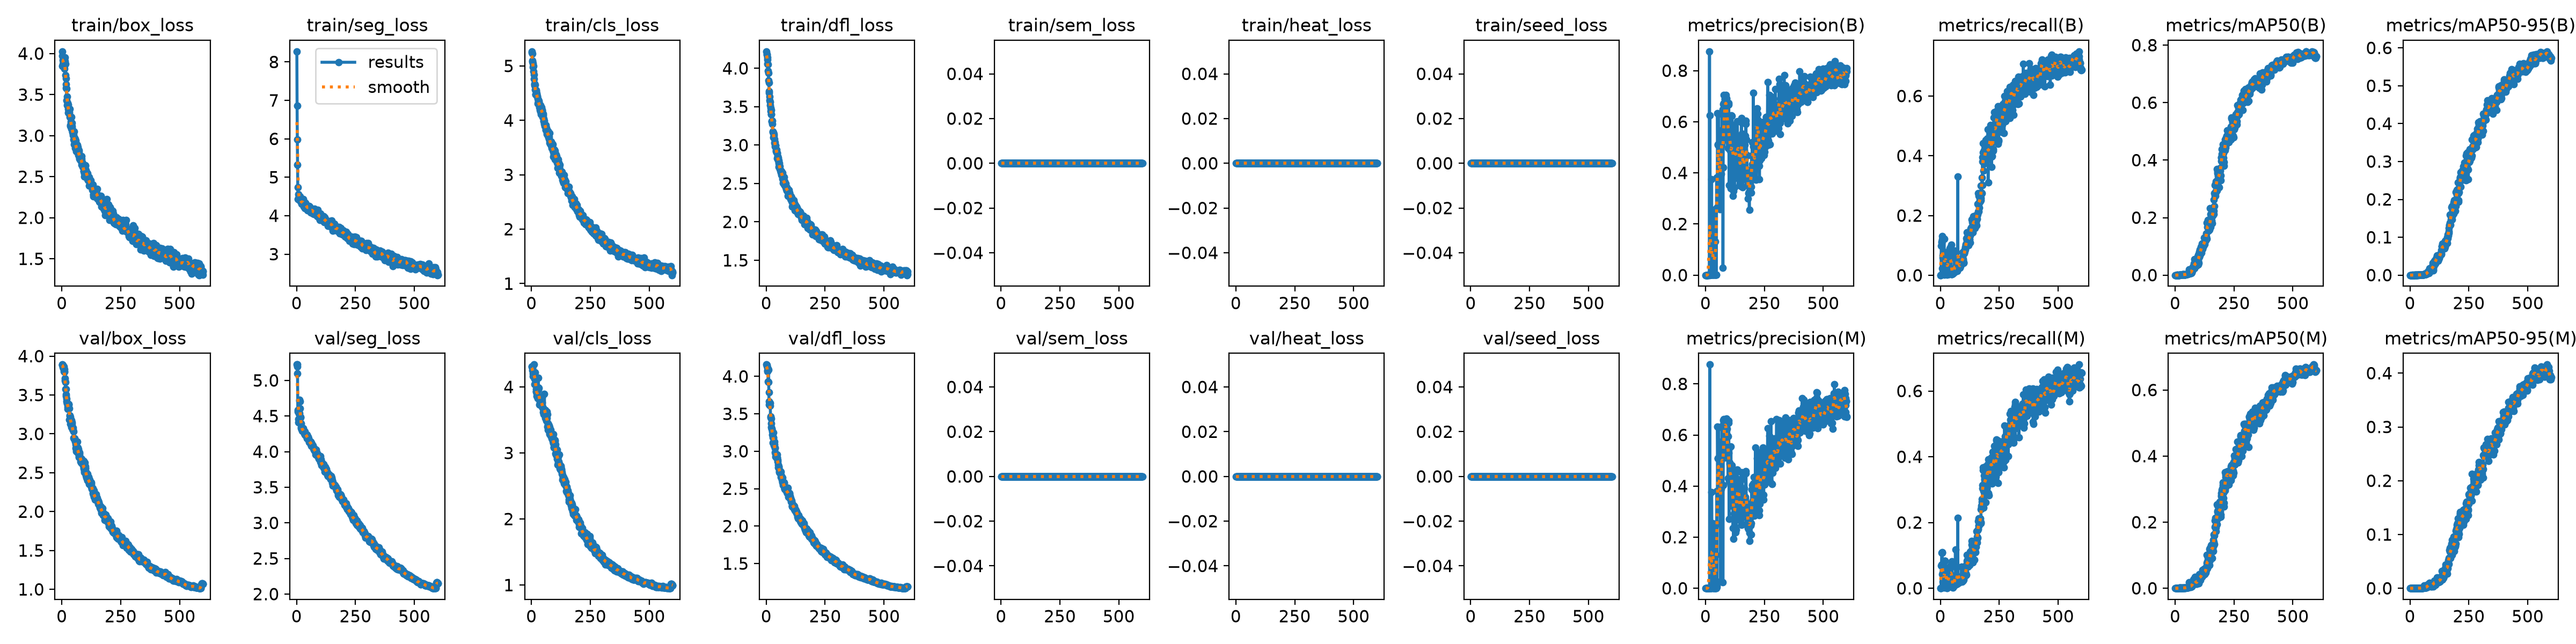

Values plotted in this chart, from the file beside it:
epoch, time, train/box_loss, train/seg_loss, train/cls_loss, train/dfl_loss, train/sem_loss, train/heat_loss, train/seed_loss, metrics/precision(B), metrics/recall(B), metrics/mAP50(B), metrics/mAP50-95(B), metrics/precision(M), metrics/recall(M), metrics/mAP50(M), metrics/mAP50-95(M), val/box_loss, val/seg_loss, val/cls_loss, val/dfl_loss, val/sem_loss, val/heat_loss, val/seed_loss
1, 13.73, 3.846, 8.273, 5.249, 4.22, 0, 0, 0, 5e-05, 0.0006, 0, 0, 0, 0, 0, 0, 3.89, 5.223, 4.311, 4.158, 0, 0, 0
2, 20.35, 3.973, 6.867, 5.267, 4.187, 0, 0, 0, 4e-05, 0.0008, 0, 0, 0, 0, 0, 0, 3.89, 5.222, 4.31, 4.152, 0, 0, 0
3, 27.01, 4.026, 5.983, 5.224, 4.175, 0, 0, 0, 6e-05, 0.0012, 0, 0, 0, 0, 0, 0, 3.891, 5.198, 4.301, 4.14, 0, 0, 0
4, 33.78, 3.869, 5.325, 5.095, 4.145, 0, 0, 0, 5e-05, 0.09932, 6e-05, 2e-05, 4e-05, 0.06807, 5e-05, 2e-05, 3.888, 5.096, 4.283, 4.118, 0, 0, 0
5, 40.53, 3.921, 4.733, 5.074, 4.113, 0, 0, 0, 0.00018, 0.1129, 3e-05, 1e-05, 0.00019, 0.0719, 6e-05, 1e-05, 3.862, 4.585, 4.25, 4.079, 0, 0, 0
6, 47.13, 3.889, 4.436, 5.05, 4.061, 0, 0, 0, 0.00024, 0.1095, 6e-05, 2e-05, 0.0002, 0.1077, 5e-05, 1e-05, 3.848, 4.564, 4.206, 4.07, 0, 0, 0
7, 53.79, 3.901, 4.551, 4.984, 4.048, 0, 0, 0, 0.00023, 0.1204, 0.00017, 3e-05, 0.00021, 0.1098, 4e-05, 1e-05, 3.842, 4.413, 4.164, 4.102, 0, 0, 0
8, 60.36, 3.889, 4.427, 5, 3.969, 0, 0, 0, 0.00026, 0.1304, 0.00013, 3e-05, 0.00024, 0.1084, 5e-05, 1e-05, 3.865, 4.46, 4.163, 3.93, 0, 0, 0
9, 67, 3.878, 4.419, 4.904, 3.94, 0, 0, 0, 0.00014, 0.02247, 0.00063, 0.0003, 0.00012, 0.04269, 0.00011, 9e-05, 3.804, 4.448, 4.233, 3.92, 0, 0, 0
10, 73.79, 3.813, 4.512, 4.841, 3.838, 0, 0, 0, 0.0003, 0.06589, 0.00031, 9e-05, 0.00021, 0.04808, 0.0001, 2e-05, 3.804, 4.534, 4.338, 4.09, 0, 0, 0
11, 80.27, 3.868, 4.479, 4.766, 3.813, 0, 0, 0, 0.0004, 0.0593, 0.00012, 2e-05, 0.00023, 0.02002, 6e-05, 1e-05, 3.794, 4.539, 4.166, 3.789, 0, 0, 0
12, 86.7, 3.848, 4.475, 4.666, 3.7, 0, 0, 0, 0.00099, 0.07071, 0.00018, 6e-05, 0.00038, 0.05087, 0.0001, 2e-05, 3.831, 4.73, 4.04, 3.623, 0, 0, 0
13, 93.26, 3.909, 4.43, 4.677, 3.68, 0, 0, 0, 0.00057, 0.07255, 0.00017, 3e-05, 0.00027, 0.02206, 3e-05, 1e-05, 3.716, 4.711, 4.125, 3.663, 0, 0, 0
14, 99.69, 3.954, 4.499, 4.647, 3.633, 0, 0, 0, 0.00045, 0.02985, 6e-05, 1e-05, 0.00013, 0.01204, 2e-05, 0, 3.687, 4.703, 4.213, 3.653, 0, 0, 0
15, 106.2, 3.875, 4.387, 4.651, 3.584, 0, 0, 0, 0.00029, 0.0311, 0.00013, 3e-05, 0.00018, 0.01886, 3e-05, 1e-05, 3.664, 4.609, 4.218, 3.626, 0, 0, 0
16, 112.8, 3.735, 4.387, 4.562, 3.56, 0, 0, 0, 0.00051, 0.1226, 0.00025, 6e-05, 0.00035, 0.08236, 0.00011, 2e-05, 3.574, 4.481, 4.113, 3.61, 0, 0, 0
17, 119.2, 3.699, 4.375, 4.475, 3.523, 0, 0, 0, 0.8753, 0.0012, 9e-05, 2e-05, 0.00019, 0.01565, 5e-05, 1e-05, 3.576, 4.49, 4.143, 3.647, 0, 0, 0
18, 125.8, 3.583, 4.367, 4.473, 3.485, 0, 0, 0, 0.00043, 0.03391, 0.00057, 0.0003, 0.8755, 0.00201, 0.00052, 0.0002, 3.489, 4.394, 4.04, 3.464, 0, 0, 0
19, 132.2, 3.624, 4.424, 4.532, 3.443, 0, 0, 0, 0.6255, 0.01284, 0.001, 0.00019, 0.00106, 0.08335, 0.00113, 0.00022, 3.508, 4.347, 3.939, 3.449, 0, 0, 0
20, 138.6, 3.431, 4.37, 4.56, 3.454, 0, 0, 0, 0.00167, 0.07315, 0.00115, 0.00022, 0.00287, 0.0839, 0.00231, 0.00046, 3.455, 4.328, 3.971, 3.435, 0, 0, 0
21, 145.1, 3.575, 4.326, 4.48, 3.4, 0, 0, 0, 0.00176, 0.07696, 0.00155, 0.00041, 0.00162, 0.0565, 0.00118, 0.0002, 3.417, 4.319, 3.923, 3.371, 0, 0, 0
22, 151.7, 3.477, 4.301, 4.475, 3.403, 0, 0, 0, 0.00067, 0.03761, 0.00089, 0.00013, 0.00057, 0.02136, 0.00022, 3e-05, 3.395, 4.316, 3.901, 3.318, 0, 0, 0
23, 158.1, 3.371, 4.341, 4.498, 3.311, 0, 0, 0, 0.00095, 0.07227, 0.00067, 0.00013, 0.00081, 0.05524, 0.00053, 0.0001, 3.387, 4.321, 3.859, 3.3, 0, 0, 0
24, 164.7, 3.4, 4.329, 4.451, 3.312, 0, 0, 0, 0.00124, 0.07308, 0.00182, 0.00031, 0.00115, 0.06184, 0.00142, 0.00026, 3.349, 4.287, 3.877, 3.302, 0, 0, 0
25, 171.1, 3.379, 4.361, 4.437, 3.316, 0, 0, 0, 0.0012, 0.05343, 0.0011, 0.00019, 0.00092, 0.03298, 0.00027, 5e-05, 3.323, 4.301, 3.931, 3.265, 0, 0, 0
26, 177.7, 3.375, 4.369, 4.397, 3.273, 0, 0, 0, 0.376, 0.00301, 0.00116, 0.00026, 0.3759, 0.00281, 0.00086, 0.00017, 3.36, 4.327, 3.829, 3.22, 0, 0, 0
27, 184.2, 3.322, 4.428, 4.312, 3.17, 0, 0, 0, 0.00119, 0.0529, 0.00151, 0.00032, 0.2518, 0.00963, 0.00092, 0.00013, 3.332, 4.33, 3.831, 3.183, 0, 0, 0
28, 190.8, 3.282, 4.4, 4.337, 3.18, 0, 0, 0, 0.00149, 0.04983, 0.00139, 0.0002, 0.00155, 0.03698, 0.00114, 0.00014, 3.338, 4.302, 3.991, 3.115, 0, 0, 0
29, 197.5, 3.321, 4.297, 4.378, 3.161, 0, 0, 0, 0.2556, 0.0012, 0.00054, 9e-05, 0.2545, 0.001, 0.00041, 6e-05, 3.375, 4.293, 4.136, 3.178, 0, 0, 0
30, 204, 3.293, 4.303, 4.335, 3.159, 0, 0, 0, 0.1255, 0.01224, 0.00114, 0.00035, 0.1255, 0.01023, 0.00087, 0.00029, 3.382, 4.291, 3.962, 3.183, 0, 0, 0
31, 210.5, 3.268, 4.241, 4.343, 3.101, 0, 0, 0, 0.1258, 0.01144, 0.00102, 0.00017, 0.1257, 0.01043, 0.00089, 0.00014, 3.328, 4.282, 3.985, 3.253, 0, 0, 0
32, 216.9, 3.287, 4.29, 4.358, 3.145, 0, 0, 0, 0.00137, 0.04799, 0.00237, 0.00048, 0.251, 0.00602, 0.00156, 0.00025, 3.182, 4.257, 3.826, 3.093, 0, 0, 0
33, 223.6, 3.226, 4.29, 4.3, 3.122, 0, 0, 0, 0.00132, 0.05219, 0.00266, 0.00057, 0.00109, 0.03937, 0.00209, 0.00042, 3.229, 4.25, 3.735, 3.074, 0, 0, 0
34, 230.2, 3.326, 4.193, 4.243, 3.079, 0, 0, 0, 0.00123, 0.07041, 0.00157, 0.00052, 0.00087, 0.04878, 0.00055, 0.0001, 3.238, 4.255, 3.809, 3.127, 0, 0, 0
35, 237.1, 3.117, 4.291, 4.264, 3.031, 0, 0, 0, 0.00108, 0.07532, 0.00077, 0.00017, 0.00098, 0.05283, 0.00045, 8e-05, 3.22, 4.281, 3.772, 3.09, 0, 0, 0
36, 243.6, 3.223, 4.328, 4.192, 3.039, 0, 0, 0, 0.1271, 0.00421, 0.00133, 0.00033, 0.2532, 0.00441, 0.00094, 0.00018, 3.166, 4.239, 3.734, 3.038, 0, 0, 0
37, 250.1, 3.127, 4.323, 4.25, 3.011, 0, 0, 0, 0.00458, 0.02818, 0.00242, 0.00048, 0.1269, 0.00642, 0.00196, 0.00035, 3.126, 4.246, 3.801, 3.052, 0, 0, 0
38, 256.7, 3.112, 4.334, 4.16, 2.983, 0, 0, 0, 0.2529, 0.00341, 0.00185, 0.00049, 0.00079, 0.05746, 0.00142, 0.00034, 3.152, 4.23, 3.768, 2.982, 0, 0, 0
39, 263.4, 3.171, 4.287, 4.277, 2.998, 0, 0, 0, 0.00112, 0.09051, 0.00215, 0.00051, 0.00197, 0.04029, 0.00079, 0.00015, 3.17, 4.246, 3.8, 2.964, 0, 0, 0
40, 270.1, 3.225, 4.255, 4.112, 2.993, 0, 0, 0, 0.00099, 0.08453, 0.00188, 0.00058, 0.00086, 0.05702, 0.00074, 0.00011, 3.174, 4.239, 3.788, 2.925, 0, 0, 0
41, 276.7, 3.081, 4.226, 4.236, 2.935, 0, 0, 0, 0.131, 0.01645, 0.00251, 0.00058, 0.1291, 0.01445, 0.00192, 0.00035, 3.086, 4.234, 3.735, 2.945, 0, 0, 0
42, 283.2, 3.099, 4.258, 4.112, 2.921, 0, 0, 0, 0.00124, 0.09265, 0.00206, 0.00049, 0.00107, 0.06777, 0.00146, 0.00022, 3.145, 4.23, 3.763, 2.927, 0, 0, 0
43, 289.8, 3.116, 4.217, 4.241, 2.943, 0, 0, 0, 0.00239, 0.06645, 0.00165, 0.00035, 0.001, 0.067, 0.00092, 0.00017, 3.125, 4.239, 3.759, 2.911, 0, 0, 0
44, 296.2, 3.157, 4.263, 4.189, 2.908, 0, 0, 0, 0.2566, 0.00773, 0.00212, 0.00046, 0.1303, 0.03484, 0.00137, 0.00032, 3.092, 4.187, 3.849, 2.912, 0, 0, 0
45, 302.6, 3.041, 4.196, 4.191, 2.9, 0, 0, 0, 0.00174, 0.06527, 0.0028, 0.00065, 0.01776, 0.02537, 0.00164, 0.00037, 3.076, 4.194, 3.763, 2.953, 0, 0, 0
46, 309.2, 3.044, 4.199, 4.174, 2.895, 0, 0, 0, 0.0014, 0.102, 0.0032, 0.0009, 0.00104, 0.07138, 0.00185, 0.00057, 3.058, 4.182, 3.7, 2.92, 0, 0, 0
47, 315.8, 3.026, 4.139, 4.103, 2.831, 0, 0, 0, 0.3821, 0.00361, 0.00303, 0.00083, 0.01055, 0.06521, 0.00244, 0.00058, 3.081, 4.193, 3.691, 2.915, 0, 0, 0
48, 322.7, 3.007, 4.223, 4.059, 2.84, 0, 0, 0, 0.3811, 0.00401, 0.00262, 0.00088, 0.3812, 0.00401, 0.00164, 0.00056, 3.05, 4.194, 3.679, 2.886, 0, 0, 0
49, 329.1, 2.951, 4.236, 4.118, 2.859, 0, 0, 0, 0.2629, 0.00401, 0.00304, 0.00072, 0.00376, 0.08195, 0.00158, 0.00028, 3.031, 4.206, 3.686, 2.862, 0, 0, 0
50, 335.6, 3.01, 4.255, 4.088, 2.832, 0, 0, 0, 0.3839, 0.01364, 0.00347, 0.00088, 0.2533, 0.02488, 0.00261, 0.00053, 2.947, 4.188, 3.621, 2.817, 0, 0, 0
51, 342.1, 3.049, 4.21, 3.986, 2.798, 0, 0, 0, 0.6337, 0.00943, 0.00362, 0.00088, 0.6328, 0.00803, 0.00232, 0.00046, 2.937, 4.169, 3.627, 2.787, 0, 0, 0
52, 348.6, 2.891, 4.2, 3.989, 2.803, 0, 0, 0, 0.5103, 0.00883, 0.00347, 0.0008, 0.5078, 0.00702, 0.00202, 0.00041, 2.941, 4.155, 3.656, 2.793, 0, 0, 0
53, 355.1, 2.961, 4.253, 4.036, 2.763, 0, 0, 0, 0.5116, 0.01144, 0.00378, 0.00109, 0.5092, 0.00241, 0.00215, 0.00046, 2.938, 4.137, 3.583, 2.8, 0, 0, 0
54, 361.8, 2.973, 4.159, 3.991, 2.713, 0, 0, 0, 0.5079, 0.00542, 0.00422, 0.00118, 0.5057, 0.00381, 0.00216, 0.00055, 2.942, 4.133, 3.638, 2.778, 0, 0, 0
55, 368.5, 2.923, 4.242, 3.938, 2.766, 0, 0, 0, 0.5101, 0.00843, 0.00412, 0.0011, 0.5079, 0.00662, 0.00252, 0.00059, 2.939, 4.129, 3.89, 2.72, 0, 0, 0
56, 374.9, 2.959, 4.197, 3.899, 2.735, 0, 0, 0, 0.6321, 0.01264, 0.00539, 0.00131, 0.6309, 0.01023, 0.00343, 0.00083, 2.901, 4.132, 3.618, 2.732, 0, 0, 0
57, 381.6, 2.847, 4.179, 3.927, 2.721, 0, 0, 0, 0.5083, 0.01224, 0.00609, 0.00132, 0.5067, 0.01023, 0.00379, 0.00082, 2.916, 4.129, 3.641, 2.715, 0, 0, 0
58, 388.1, 2.938, 4.168, 3.904, 2.691, 0, 0, 0, 0.3086, 0.0124, 0.00464, 0.00118, 0.3065, 0.00919, 0.00335, 0.00078, 2.898, 4.133, 3.65, 2.719, 0, 0, 0
59, 394.6, 2.912, 4.095, 3.891, 2.672, 0, 0, 0, 0.3845, 0.00843, 0.00452, 0.0012, 0.3826, 0.00662, 0.00303, 0.00073, 2.864, 4.143, 3.532, 2.728, 0, 0, 0
60, 401.2, 2.881, 4.117, 3.916, 2.677, 0, 0, 0, 0.3863, 0.01035, 0.0206, 0.00285, 0.3854, 0.00955, 0.01866, 0.00524, 2.816, 4.12, 3.57, 2.732, 0, 0, 0
... 540 more rows
